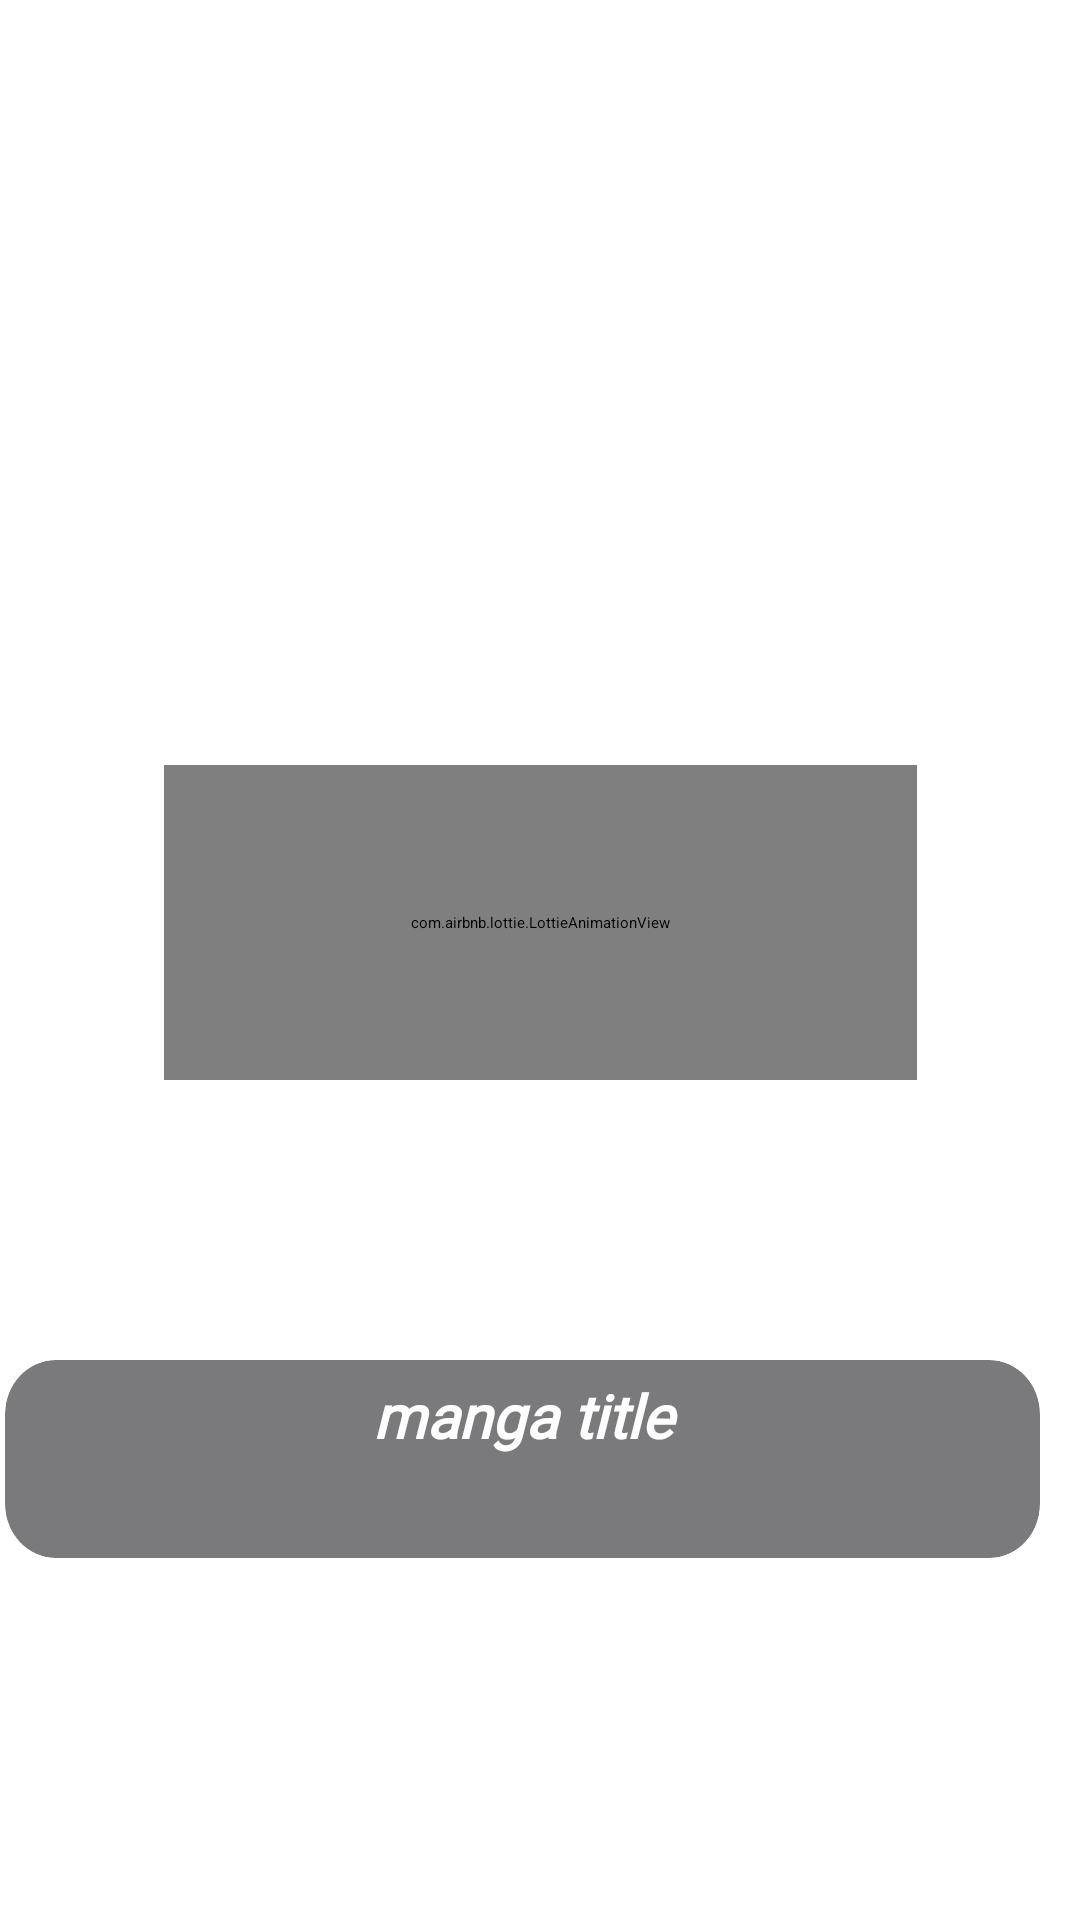

Produce the Android XML layout that renders to this screen, including the resource entries it uses.
<!-- AndroidManifest.xml: application theme Theme.App.Starting -->
<!-- res/layout/manga_list_item.xml -->
<?xml version="1.0" encoding="utf-8"?>
<layout xmlns:android="http://schemas.android.com/apk/res/android"
    xmlns:app="http://schemas.android.com/apk/res-auto"
    xmlns:tools="http://schemas.android.com/tools">

    <data>

    </data>

    <androidx.constraintlayout.widget.ConstraintLayout
        android:layout_width="match_parent"
        android:layout_height="match_parent"
        android:layout_margin="10sp"
        android:layout_marginTop="55sp"
        android:paddingTop="55sp">



        <com.airbnb.lottie.LottieAnimationView
            android:layout_width="251dp"
            android:layout_height="105dp"
            android:layout_marginTop="200dp"
            app:layout_constraintEnd_toEndOf="parent"
            app:layout_constraintStart_toStartOf="parent"
            app:layout_constraintTop_toTopOf="parent"
            app:lottie_autoPlay="true"
            android:id="@+id/looding"
            app:lottie_loop="true"
            app:lottie_rawRes="@raw/lott_loading" />

        <com.google.android.material.imageview.ShapeableImageView
            android:id="@+id/mangaImg"
            android:layout_width="338dp"
            android:layout_height="468dp"
            android:layout_marginStart="24dp"
            android:layout_marginTop="44dp"
            android:layout_marginEnd="32dp"
            android:layout_marginBottom="194dp"
            android:scaleType="centerCrop"
            android:transitionName="sec_img"
            app:layout_constraintBottom_toBottomOf="parent"
            app:layout_constraintEnd_toEndOf="parent"
            app:layout_constraintHorizontal_bias="0.46"
            app:layout_constraintStart_toStartOf="parent"
            app:layout_constraintTop_toTopOf="parent"
            app:layout_constraintVertical_bias="0.395"
            app:shapeAppearanceOverlay="@style/Raound"
            tools:srcCompat="@tools:sample/avatars" />

        <TextView
            android:id="@+id/mangaTitle"
            android:layout_width="345dp"
            android:layout_height="66dp"
            android:background="@drawable/filed_manga_name"
            android:backgroundTint="#D24C4B50"
            android:fontFamily="@font/arima_madurai_thin"
            android:hint="@string/manga_title"
            android:padding="5sp"
            android:textAlignment="center"
            android:textColor="@color/white"
            android:textSize="20sp"
            android:textStyle="bold|italic"
            app:layout_constraintBottom_toBottomOf="@+id/mangaImg"
            app:layout_constraintEnd_toEndOf="@+id/mangaImg"
            app:layout_constraintHorizontal_bias="1.0"
            app:layout_constraintStart_toStartOf="@+id/mangaImg"
            app:layout_constraintTop_toTopOf="@+id/mangaImg"
            app:layout_constraintVertical_bias="1.0" />

    </androidx.constraintlayout.widget.ConstraintLayout>
</layout>
<!-- resources referenced by this layout -->
<resources>
  <color name="white">#FFFFFFFF</color>
  <!-- drawable filed_manga_name (drawable) -->
  <?xml version="1.0" encoding="utf-8"?>
  <vector
      xmlns:android="http://schemas.android.com/apk/res/android"
      xmlns:aapt="http://schemas.android.com/aapt"
      android:width="306dp"
      android:height="55dp"
      android:viewportWidth="306"
      android:viewportHeight="55"
      >
  
      <group>
  
          <clip-path
              android:pathData="M15 0H291C299.284 0 306 6.71573 306 15V40C306 48.2843 299.284 55 291 55H15C6.71573 55 0 48.2843 0 40V15C0 6.71573 6.71573 0 15 0Z"
              />
  
          <path
              android:pathData="M15 0H291C299.284 0 306 6.71573 306 15V40C306 48.2843 299.284 55 291 55H15C6.71573 55 0 48.2843 0 40V15C0 6.71573 6.71573 0 15 0Z"
              android:strokeWidth="2"
              android:fillColor="#E829292B"
  
              />
  
      </group>
  
  </vector>
  <string name="manga_title">manga title</string>
  <style name="Raound">
  
      <item name="cornerSize">10%</item>
      </style>
  <style name="Theme.App.Starting" parent="Theme.SplashScreen">
  
      <item name="windowSplashScreenBackground">@color/black</item>
      <item name="android:windowSplashscreenContent">@drawable/splash2</item>
  
      <item name="windowSplashScreenAnimatedIcon">@drawable/icon_manga</item>
  
  
  
      <item name="postSplashScreenTheme">@style/Theme.MangaReader</item>
  </style>
  <color name="black">#FF000000</color>
  <!-- drawable icon_manga: png bitmap (drawable, 93200 bytes) -->
  <style name="Theme.MangaReader" parent="Theme.MaterialComponents.DayNight.NoActionBar">
          
          <item name="colorPrimary">@color/overWite</item>
          <item name="colorPrimaryVariant">@color/darkGreen</item>
          <item name="colorOnPrimary">@color/isablin</item>
          <item name="android:textColor">@color/blue_yendo</item>
          <item name="android:textColorPrimary">@color/blue_yendo</item>
  
          <item name="fontFamily">@font/mochiy_regular</item>
  
  
  
          
          <item name="colorSecondary">@color/mornGreen</item>
          <item name="colorSecondaryVariant">@color/blue_cry</item>
          <item name="colorOnSecondary">@color/cadiGreen</item>
  
          
          <item name="android:statusBarColor" tools:targetApi="l">?attr/colorPrimaryVariant</item>
          
      </style>
  <color name="overWite">#F7F3F0</color>
  <color name="darkGreen">#243334</color>
  <color name="isablin">#F7F3F0</color>
  <color name="blue_yendo">#5371AD</color>
  <color name="mornGreen">#7C9A92</color>
  <color name="blue_cry">#A6B5C1</color>
  <color name="cadiGreen">#596465</color>
</resources>
